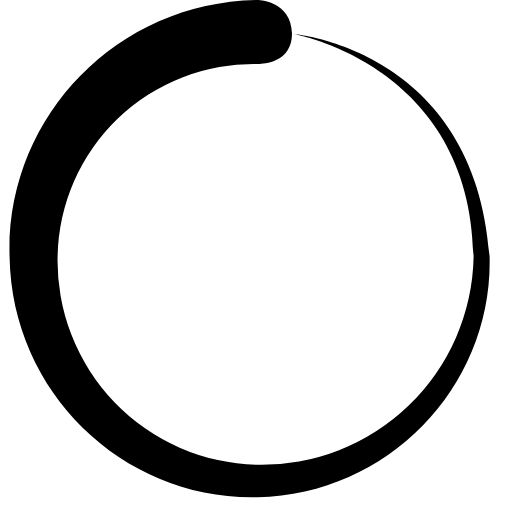
t = 0.00 s
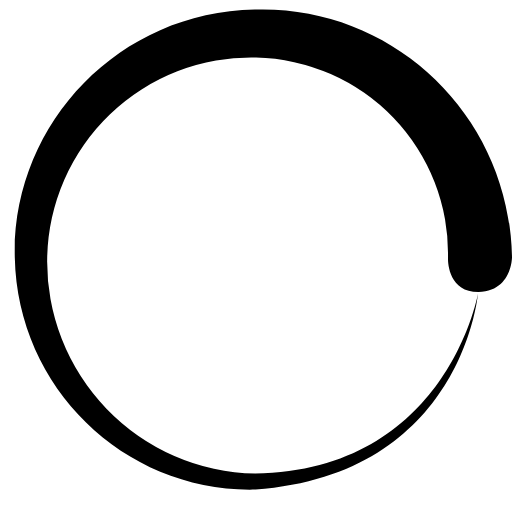
t = 0.30 s
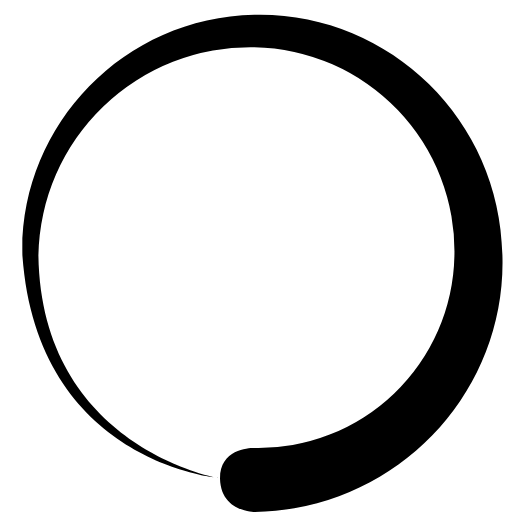
t = 0.60 s
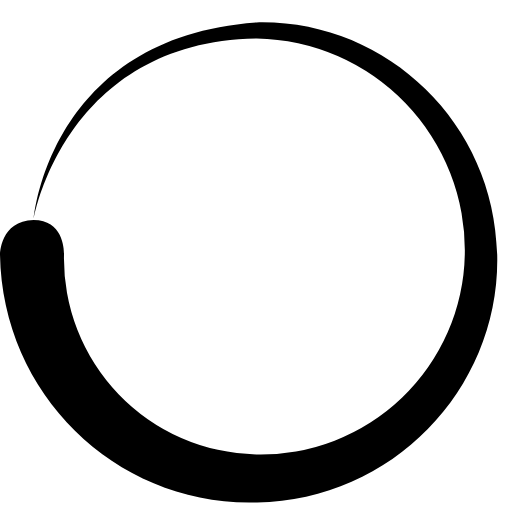
t = 0.90 s

The animated SVG that drew these frames (rendered in a browser with its animation timeline set to each time). Animation: 1 SMIL element (animateTransform=1); one cycle of 1.20 s, repeats indefinitely.

<?xml version="1.0" encoding="UTF-8" standalone="no"?><svg xmlns:svg="http://www.w3.org/2000/svg" xmlns="http://www.w3.org/2000/svg" xmlns:xlink="http://www.w3.org/1999/xlink" version="1.0" width="130px" height="130px" viewBox="0 0 128 128" xml:space="preserve"><path fill="#000" d="M64.4 16a49 49 0 0 0-50 48 51 51 0 0 0 50 52.2 53 53 0 0 0 54-52c-.7-48-45-55.7-45-55.7s45.3 3.8 49 55.6c.8 32-24.8 59.5-58 60.2-33 .8-61.4-25.7-62-60C1.3 29.8 28.8.6 64.3 0c0 0 8.5 0 8.7 8.4 0 8-8.6 7.6-8.6 7.6z"><animateTransform attributeName="transform" type="rotate" from="0 64 64" to="360 64 64" dur="1200ms" repeatCount="indefinite"></animateTransform></path></svg>